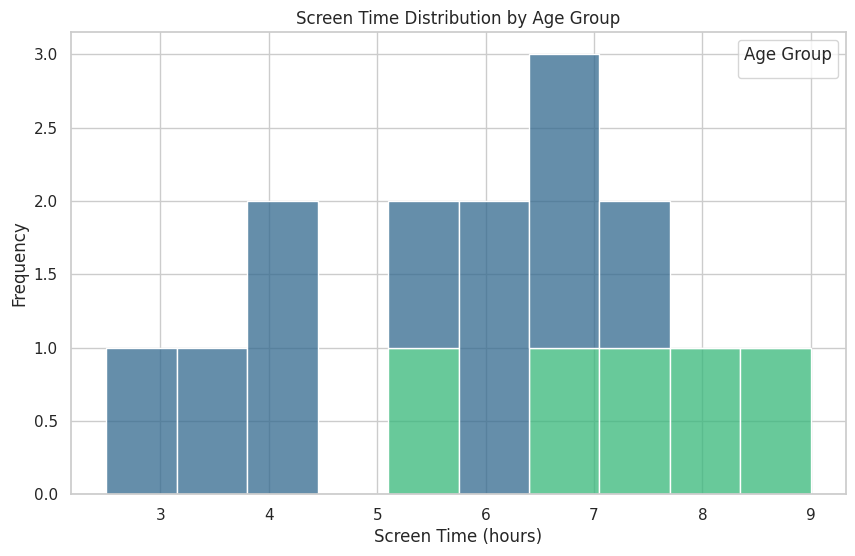

Python code for this plot:

import pandas as pd
import seaborn as sns
import matplotlib.pyplot as plt

# Your given data table
data = [
    {'Age Group': '<18', 'Screen Time (hours)': 3.5},
    {'Age Group': '<18', 'Screen Time (hours)': 7.0},
    {'Age Group': '<18', 'Screen Time (hours)': 4.0},
    {'Age Group': '<18', 'Screen Time (hours)': 5.5},
    {'Age Group': '<18', 'Screen Time (hours)': 2.5},
    {'Age Group': '<18', 'Screen Time (hours)': 6.0},
    {'Age Group': '<18', 'Screen Time (hours)': 6.5},
    {'Age Group': '<18', 'Screen Time (hours)': 4.2},
    {'Age Group': '<18', 'Screen Time (hours)': 5.8},
    {'Age Group': '<18', 'Screen Time (hours)': 7.5},
    {'Age Group': '18-24', 'Screen Time (hours)': 8.0},
    {'Age Group': '18-24', 'Screen Time (hours)': 6.5},
    {'Age Group': '18-24', 'Screen Time (hours)': 7.2},
    {'Age Group': '18-24', 'Screen Time (hours)': 9.0},
    {'Age Group': '18-24', 'Screen Time (hours)': 5.5}
]

# Convert the data into a pandas DataFrame
df = pd.DataFrame(data)

# Adjust the aesthetics of the plot for better visibility
sns.set(style="whitegrid")

# Create a histogram with Seaborn
plt.figure(figsize=(10, 6))
sns.histplot(data=df, x='Screen Time (hours)', hue='Age Group', multiple="stack", bins=10, kde=False, palette='viridis')

# Additional customizations
plt.title('Screen Time Distribution by Age Group')
plt.xlabel('Screen Time (hours)')
plt.ylabel('Frequency')
plt.legend(title='Age Group')

# Show the plot
plt.show()
